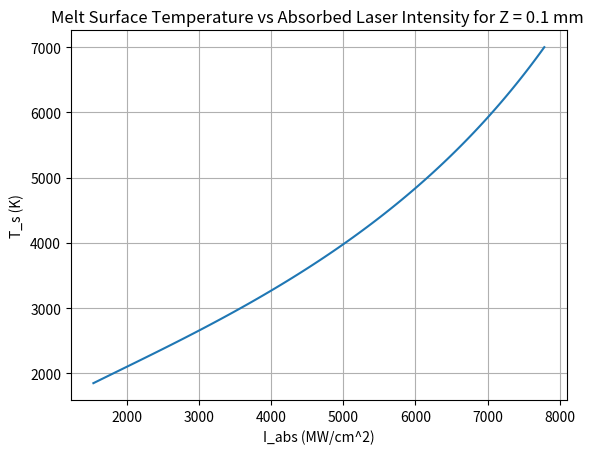
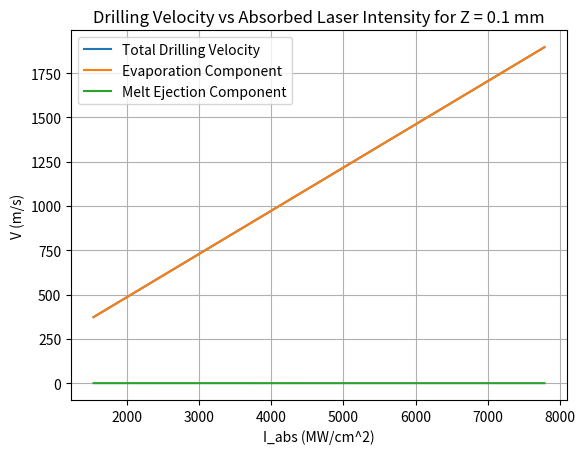

These charts were generated, in order, by the following Python code:
#Heat Transfer Script

import numpy as np
import matplotlib.pyplot as plt

#Material Constants

C_s = 0.628 #Specific heat of solid iron (J/gK)
C_m = 0.748 #Specific heat of liquid iron (J/gK)
L_m = 276 #Latent heat of melt (J/g)
L_v = 6088 #Latent heat of evaporation (J/g)
T_m = 1808 #Melting point of iron (K)
T_0 = 300 #Initial temperature (K)
a_s = 0.14 #Thermal diffusivity (cm^2/s)
a_m = 0.07 #Thermal diffusivity (cm^2/s)
rho_s = 7.8 #Density of solid (g/cm^3)
rho_m = 6.98 #Density of melt (g/cm^3)
B_0 = 3.9e13 #Vaporisation constant (g/cm/s^2)
M_a = 55.847 #Atomic mass of iron (g/mol)
N_a = 6.02214086e23 #Avogadro's constant
k_b = 1.38064852e-22 #Boltzmann's constant
U = M_a*L_v/(N_a*k_b) #Calculation Constant
#Experimental constants

alpha = 0.5 #given constant
A = 0.55 #given constant
T_s_min = 1850 #Minimum surface temperature (K)
T_s_max = 7000 #Maximum surface temperature (K)
N_step = 100
V_0 = 3.8e5 #speed of sound in iron in condensed phase (cm/s)

r_l = 1.9e-2

#Matrix Setup

T_s = np.linspace(T_s_min, T_s_max, num = N_step)

V_v = np.zeros((len(T_s),1))
V_dv = np.zeros((len(T_s),1))
P_r = np.zeros((len(T_s),1))
V_m = np.zeros((len(T_s),1))
V_d = np.zeros((len(T_s),1))
V_dm = np.zeros((len(T_s),1))
T_star = np.zeros((len(T_s),1))
I_conv = np.zeros((len(T_s),1))
I_cond = np.zeros((len(T_s),1))
I_evap = np.zeros((len(T_s),1))
I_abs = np.zeros((len(T_s),1))
CONV = np.zeros((len(T_s),1))
COND = np.zeros((len(T_s),1))
EVAP = np.zeros((len(T_s),1))

for i in range(len(T_s)):

    V_v[i,0] = V_0 * np.exp(-U / T_s[i])
    V_dv[i,0] = (rho_m / rho_s) * V_v[i,0]

    P_r[i,0] = A * B_0 * (1 / np.sqrt(T_s[i])) * np.exp(-U / T_s[i])
    V_m[i,0] = np.sqrt(2 * P_r[i,0] / rho_m)
    V_d[i,0] = 0.5 * ((rho_m * V_v[i,0] / rho_s) + np.sqrt(
        (rho_m * V_v[i,0] / rho_s) ** 2 + 4 * (rho_m * a_m * V_m[i,0] / (rho_s * r_l))))
    V_dm[i,0] = V_d[i,0] - V_dv[i,0]

    T_star[i,0] = T_m + alpha * (T_s[i] - T_m)

    I_conv[i,0] = rho_m * (C_m * T_star[i,0] + L_m) * V_m[i,0] * (a_m / (V_d[i,0] * r_l)) - rho_s * C_s * T_0 * \
                   V_d[i,0]
    I_cond[i,0] = (rho_s * C_s * (T_m - T_0) * V_d[i,0]) / np.sqrt((a_m / a_s) + (V_d[i,0] * r_l / a_s))
    I_evap[i,0] = rho_m * V_d[i,0] * L_v
    I_abs[i,0] = I_conv[i,0] + I_cond[i,0] + I_evap[i,0]

    CONV[i,0] = I_conv[i,0] / I_abs[i,0]
    COND[i,0] = I_cond[i,0] / I_abs[i,0]
    EVAP[i,0] = I_evap[i,0] / I_abs[i,0]

                  
#Plotting

plot1 = plt.figure(1)
plt.plot(I_abs/1e6,T_s)
plt.xlabel("I_abs (MW/cm^2)")
plt.ylabel("T_s (K)")
plt.title("Melt Surface Temperature vs Absorbed Laser Intensity for Z = 0.1 mm ")
plt.grid()

plot3 = plt.figure(3)
plt.plot(I_abs/1e6,V_d/100,label = "Total Drilling Velocity")
plt.plot(I_abs/1e6,V_dv/100,label = "Evaporation Component")
plt.plot(I_abs/1e6,V_dm/100,label = "Melt Ejection Component")
plt.xlabel("I_abs (MW/cm^2)")
plt.ylabel("V (m/s)")
plt.title("Drilling Velocity vs Absorbed Laser Intensity for Z = 0.1 mm")
plt.grid()
plt.legend()
